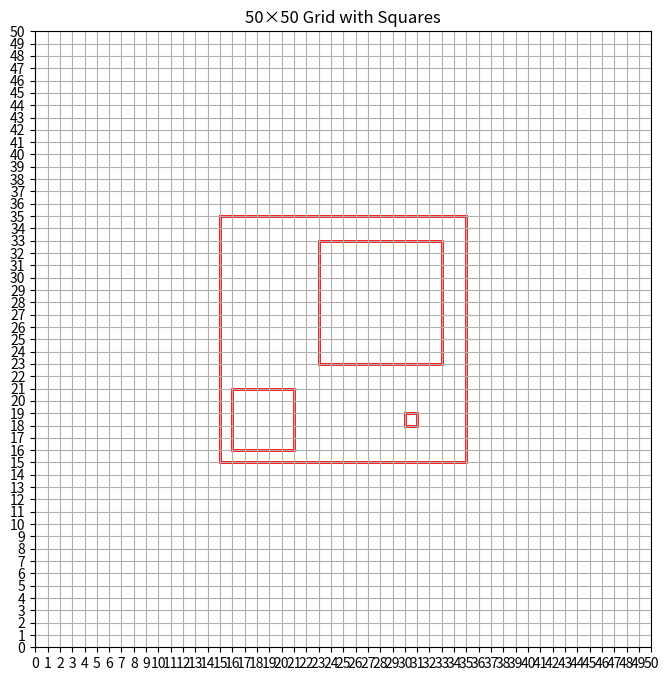

Write the Python code that produced this figure.
import matplotlib.pyplot as plt
from matplotlib.patches import Rectangle

fig, ax = plt.subplots(figsize=(8, 8))

# Grid limits
ax.set_xlim(0, 50)
ax.set_ylim(0, 50)

# Draw the squares
squares = [
    (15, 15, 20, 20),  # 20x20 square: x=15-35, y=15-35
    (16, 16, 5, 5),    # 5x5 square: x=16-21, y=16-21
    (23, 23, 10, 10),  # 10x10 square: x=23-33, y=23-33
    (30, 18, 1, 1),    # 1x1 square: x=30-31, y=30-31
]

for x, y, w, h in squares:
    ax.add_patch(Rectangle((x, y), w, h,
                           fill=False,
                           edgecolor='red',
                           linewidth=2))

# Draw grid
ax.set_xticks(range(0, 51))
ax.set_yticks(range(0, 51))
ax.grid(True)

# Make cells square
ax.set_aspect('equal')

plt.title("50×50 Grid with Squares")
plt.show()
